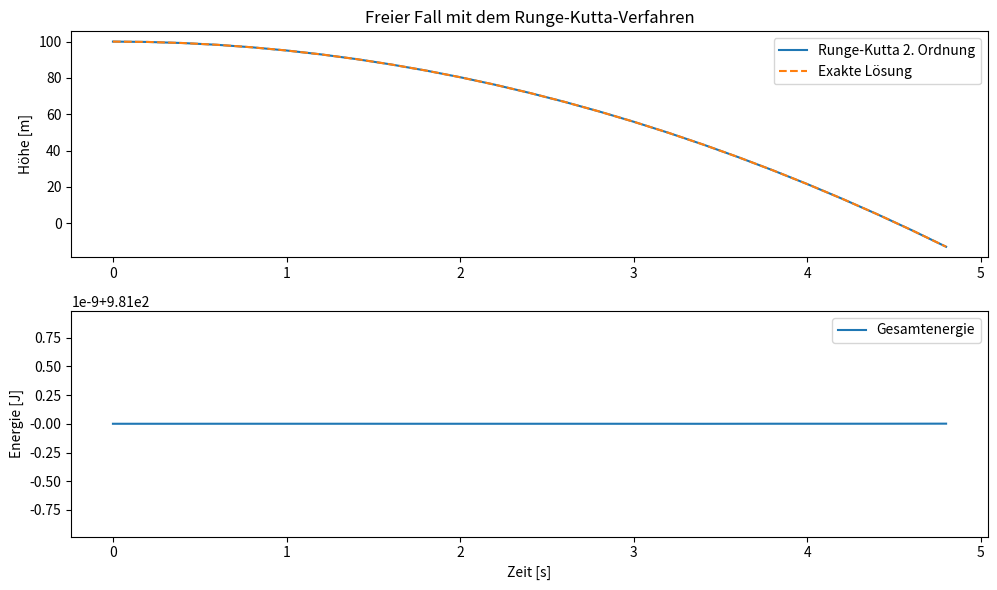

Here is the Python script that generated this plot:
#              ______________________________________
#       ______|                                      |_____
#       \     |      13.8 RUNGE-KUTTA-VERFAHREN      |    /
#        )    |______________________________________|   (
#       /________)                               (________\      11.11.24 von T. Jenni, CC BY-NC-SA 4.0 (https://creativecommons.org/licenses/by-nc-sa/4.0/)


# In diesem Kapitel betrachten wir das Runge-Kutta-Verfahren 2. Ordung, eine 
# numerische Methode zur Lösung von Differentialgleichungen, die genauer ist 
# als das Euler-Verfahren. Das Runge-Kutta-Verfahren 2. Ordnung nähert die Lösung 
# mit einem zweistufigen Ansatz an, wodurch die Genauigkeit der Simulation 
# verbessert wird. 

# Wie in den letzten zwei Kapiteln, verwenden wir als Beispiel den freien Fall.


# _________________________________________
#                                         /
# Das Runge-Kutta-Verfahrens 2. Ordnung  (
# ________________________________________\

# Das Runge-Kutta-Verfahren 2. Ordnung basiert darauf, dass man 
# die Geschwindigkeit bei t + dt/2 abschätzt.
#
# Zusammengefasst:
#
# 1. Rechne einen ganzen Eulerschritt vorwärts und speichere die 
#    Geschwindigkeit und die Position. 
#      
#      k1_v = dt * a(y[i-1],v[i-1])
#      k1_y = dt * v[i-1]
#
# 2. Rechne nun einen halben Eulerschritt vorwärts.
#
#      k2_v = dt * acceleration(y[i-1] + 0.5 * k1_y, v[i-1] + 0.5 * k1_v)
#      k2_y = dt * (v[i-1] + 0.5 * k1_v)
#
# 3. Berechne die neue Geschwindigkeit und Position ausgehend von der
#    Geschwindigkeit und Position beim halben Eulerschritt.
#      
#      v[i] = v[i-1] + k2_v
#      y[i] = y[i-1] + k2_y
#
# 4. Wiederhole diese Schritte bis zur gewünschten Endzeit.




# ________________________________________________________
#                                                        /
# Freier Fall mit dem Runge-Kutta-Verfahren 2. Ordnung  (
# _______________________________________________________\
#
# Das Ziel ist, die Bewegung des fallenden Objekts mithilfe dieses Verfahrens 
# zu simulieren und die Genauigkeit mit der exakten Lösung zu vergleichen.


import numpy as np
import matplotlib.pyplot as plt

# Parameter für den freien Fall
g = 9.81    # Erdbeschleunigung in m/s²
m = 1.0     # Masse in kg

y_0 = 100   # Anfangshöhe in Metern
v_0 = 0     # Anfangsgeschwindigkeit in m/s

dt = 0.2    # Zeitschritt in Sekunden
t_end = 5   # Endzeit in Sekunden

# Listen für Zeit, Höhe, exakte Höhe und Geschwindigkeit
t = np.arange(0, t_end, dt)

y = np.zeros(len(t))
v = np.zeros(len(t))

y_exact = np.zeros(len(t))
E = np.zeros(len(t))

# Anfangswerte setzen
y[0] = y_0
y_exact[0] = y_0
v[0] = v_0
E[0] = m * g * y[0] + 0.5 * m * v[0]**2


# Funktion für die Beschleunigung (die rechte Seite der Differentialgleichung)
def acceleration(y, v):
    return -g # Beschleunigung ist konstant -g (Schwerkraft)


# Runge-Kutta 2. Ordnung
for i in range(1, len(t)):
    # Berechnung von k1 für Geschwindigkeit und Position
    k1_v = dt * acceleration(y[i-1], v[i-1])  # Änderung der Geschwindigkeit
    k1_y = dt * v[i-1]  # Änderung der Position
    
    # Berechnung der Zwischenschritte für k2
    k2_v = dt * acceleration(y[i-1] + 0.5 * k1_y, v[i-1] + 0.5 * k1_v)
    k2_y = dt * (v[i-1] + 0.5 * k1_v)
    
    # Update der Position und Geschwindigkeit
    v[i] = v[i-1] + k2_v
    y[i] = y[i-1] + k2_y

    # Berechnung der exakten Höhe zum Vergleich
    y_exact[i] = y_0 + v_0 * t[i] - 0.5 * g * t[i]**2

    # Berechnung der Gesamtenergie
    E[i] = m * g * y[i] + 0.5 * m * v[i]**2


# Berechnung des Fehlers
errors = y - y_exact

# Visualisierung der Bewegung und des Fehlers
plt.figure(figsize=(10, 6))

# Höhe über Zeit
plt.subplot(2, 1, 1)
plt.plot(t, y, label="Runge-Kutta 2. Ordnung")
plt.plot(t, y_exact, label="Exakte Lösung", linestyle="dashed")
plt.ylabel("Höhe [m]")
plt.title("Freier Fall mit dem Runge-Kutta-Verfahren")
plt.legend()

# Energie über Zeit
plt.subplot(2, 1, 2)
plt.plot(t, E, label="Gesamtenergie")
plt.xlabel("Zeit [s]")
plt.ylabel("Energie [J]")
plt.legend()

plt.tight_layout()
plt.show()




# ____________________________
#                            /
# Wichtige Konzepte          (
# ____________________________\

# - Runge-Kutta 2. Ordnung: 
#   Das Runge-Kutta-2-Verfahren verbessert die Genauigkeit durch Berechnung der 
#   mittleren Änderungsrate `k2` für jeden Zeitschritt.
#
# - Genauigkeit: 
#   Dieses Verfahren führt zu einer geringeren Fehlerakkumulation im Vergleich 
#   zum Euler-Verfahren.




# _____________________________
#                             /
# Übungsaufgaben             (
# ____________________________\

# ___________
#            \
# Aufgabe 1  /
# __________/
#
# Simuliere einen Ball, der unter dem Einfluss von Schwerkraft und einer
# Luftwiderstandskraft fällt. Die Luftwiderstandskraft ist proportional zur
# Geschwindigkeit und kann beschrieben werden als `F_reibung = -k * v`, wobei
# `k` eine Reibungskonstante ist. 
#
# Vergleiche die Lösung des Runge-Kutta-Verfahrens mit der Lösung des Euler-Cromer-
# Verfahrens aus dem letzten Kapitel. 


# Füge hier deine Lösung ein.




# ___________
#            \
# Aufgabe 2  /
# __________/
#
# Simuliere die Bewegung eines Objekts, das in einer harmonischen Schwingung
# verläuft. Die Rückstellkraft wird durch `F_feder = -k_feder * y` beschrieben,
# wobei `k_feder` die Federkonstante ist. 
#
# Wähle eine Anfangsauslenkung und eine Anfangsgeschwindigkeit und zeige den
# Verlauf der Position und der Energie des Objekts über die Zeit. Vergleiche,
# ob die Gesamtenergie während der Simulation annähernd erhalten bleibt.


# Füge hier deine Lösung ein.







#  ___ _  _ ___  ___ 
# | __| \| |   \| __|
# | _|| .` | |) | _| 
# |___|_|\_|___/|___|
#                
# -=x=-=x=-=x=-=x=-=x=-=x=-=x=-=x=-=x=-=x=-=x=-=x=-=x=-=x=-=x=-=-=x=-=x=-=x=-=-=




# >< >< >< >< >< >< >< >< >< >< >< >< >< >< >< >< >< >< >< >< < >< >< >< >< >< ><
#  _    _   _                                  
# | |  (_)_(_)___ _   _ _ __   __ _  ___ _ __  
# | |   / _ \/ __| | | | '_ \ / _` |/ _ \ '_ \ 
# | |__| (_) \__ \ |_| | | | | (_| |  __/ | | |
# |_____\___/|___/\__,_|_| |_|\__, |\___|_| |_|
#   


# ___________
#            \
# Aufgabe 1  /
# __________/
#
# Simuliere einen Ball, der unter dem Einfluss von Schwerkraft und einer
# Luftwiderstandskraft fällt. Die Luftwiderstandskraft ist proportional zur
# Geschwindigkeit und kann beschrieben werden als `F_reibung = -k * v`, wobei
# `k` eine Reibungskonstante ist. 
#
# Vergleiche die Lösung des Runge-Kutta-Verfahrens mit der Lösung des Euler-Cromer-
# Verfahrens aus dem letzten Kapitel. 

'''
import numpy as np
import matplotlib.pyplot as plt

# Parameter für den freien Fall mit Luftwiderstand
g = 9.81   # Erdbeschleunigung in m/s^2
m = 1.0    # Masse in kg
y_0 = 100  # Anfangshöhe in m
v_0 = 0    # Anfangsgeschwindigkeit in m/s
dt = 0.5   # Zeitschritt in s
t_end = 10  # Endzeit in s
k = 0.2    # Reibungskonstante

# Listen für Zeit, Höhe, Geschwindigkeit
t = np.arange(0, t_end, dt)
y_rk2 = np.zeros(len(t))
v_rk2 = np.zeros(len(t))

# Anfangswerte setzen
y_rk2[0] = y_0
v_rk2[0] = v_0

# Funktion für die Beschleunigung mit Luftwiderstand
def acceleration_with_drag(y, v, k):
    return -g - (k / m) * v

# Runge-Kutta-Verfahren 2. Ordnung
for i in range(1, len(t)):
    # Berechnung von k1 für Geschwindigkeit und Position
    k1_v = dt * acceleration_with_drag(y_rk2[i-1], v_rk2[i-1], k)
    k1_y = dt * v_rk2[i-1]
    
    # Berechnung der Zwischenschritte für k2
    k2_v = dt * acceleration_with_drag(y_rk2[i-1] + 0.5 * k1_y, v_rk2[i-1] + 0.5 * k1_v, k)
    k2_y = dt * (v_rk2[i-1] + 0.5 * k1_v)
    
    # Update der Position und Geschwindigkeit
    v_rk2[i] = v_rk2[i-1] + k2_v
    y_rk2[i] = y_rk2[i-1] + k2_y

# Vergleich mit Euler-Cromer-Verfahren
y_ec = np.zeros(len(t))
v_ec = np.zeros(len(t))
y_ec[0] = y_0
v_ec[0] = v_0

for i in range(1, len(t)):
    a = acceleration_with_drag(y_ec[i-1], v_ec[i-1], k)
    v_ec[i] = v_ec[i-1] + a * dt
    y_ec[i] = y_ec[i-1] + v_ec[i] * dt

# Visualisierung
plt.subplot(2, 1, 1)
plt.plot(t, y_rk2, label="Runge-Kutta 2. Ordnung")
plt.plot(t, y_ec, label="Euler-Cromer", linestyle="dashed")
plt.xlabel("Zeit [s]")
plt.ylabel("Höhe [m]")
plt.legend()

plt.subplot(2, 1, 2)
plt.plot(t, v_rk2, label="Geschwindigkeit (RK2)", color="orange")
plt.plot(t, v_ec, label="Geschwindigkeit (Euler-Cromer)", color="red", linestyle="dashed")
plt.xlabel("Zeit [s]")
plt.ylabel("Geschwindigkeit [m/s]")
plt.legend()

plt.tight_layout()
plt.show()
'''




# ___________
#            \
# Aufgabe 2  /
# __________/
#
# Simuliere die Bewegung eines Objekts, das in einer harmonischen Schwingung
# verläuft. Die Rückstellkraft wird durch `F_feder = -k_feder * y` beschrieben,
# wobei `k_feder` die Federkonstante ist. 
#
# Wähle eine Anfangsauslenkung und eine Anfangsgeschwindigkeit und zeige den
# Verlauf der Position und der Energie des Objekts über die Zeit. Vergleiche,
# ob die Gesamtenergie während der Simulation annähernd erhalten bleibt.

'''
import numpy as np
import matplotlib.pyplot as plt

# Parameter für harmonische Schwingung
m = 1.0         # Masse in kg
k_feder = 2.0   # Federkonstante in N/m
y_0 = 1.0       # Anfangsauslenkung in m
v_0 = 0         # Anfangsgeschwindigkeit in m/s
dt = 0.05       # Zeitschritt in s
t_end = 20      # Endzeit in s

# Listen für Zeit, Auslenkung, Geschwindigkeit und Energie
t = np.arange(0, t_end, dt)
y = np.zeros(len(t))
v = np.zeros(len(t))
E = np.zeros(len(t))

# Setze Anfangswerte
y[0] = y_0
v[0] = v_0
E[0] = 0.5 * m * v[0]**2 + 0.5 * k_feder * y[0]**2

# Funktion für die Beschleunigung der harmonischen Schwingung
def acceleration_spring(y):
    return -k_feder * y / m

# Runge-Kutta-Verfahren 2. Ordnung für harmonische Schwingung
for i in range(1, len(t)):
    # Berechnung von k1 für Geschwindigkeit und Position
    k1_v = dt * acceleration_spring(y[i-1])
    k1_y = dt * v[i-1]
    
    # Berechnung der Zwischenschritte für k2
    k2_v = dt * acceleration_spring(y[i-1] + 0.5 * k1_y)
    k2_y = dt * (v[i-1] + 0.5 * k1_v)
    
    # Update der Position und Geschwindigkeit
    v[i] = v[i-1] + k2_v
    y[i] = y[i-1] + k2_y

    # Berechnung der Gesamtenergie
    E[i] = 0.5 * m * v[i]**2 + 0.5 * k_feder * y[i]**2

# Visualisierung der Auslenkung und Energie über die Zeit
plt.subplot(2, 1, 1)
plt.plot(t, y, label="Position (RK2)", color="purple")
plt.xlabel("Zeit [s]")
plt.ylabel("Position [m]")
plt.legend()

plt.subplot(2, 1, 2)
plt.plot(t, E, label="Gesamtenergie", color="green")
plt.xlabel("Zeit [s]")
plt.ylabel("Energie [J]")
plt.legend()

plt.tight_layout()
plt.show()
'''

# -=x=-=x=-=x=-=x=-=x=-=x=-=x=-=x=-=x=-=x=-=x=-=x=-=x=-=x=-=x=-=-=x=-=x=-=x=-=-=



